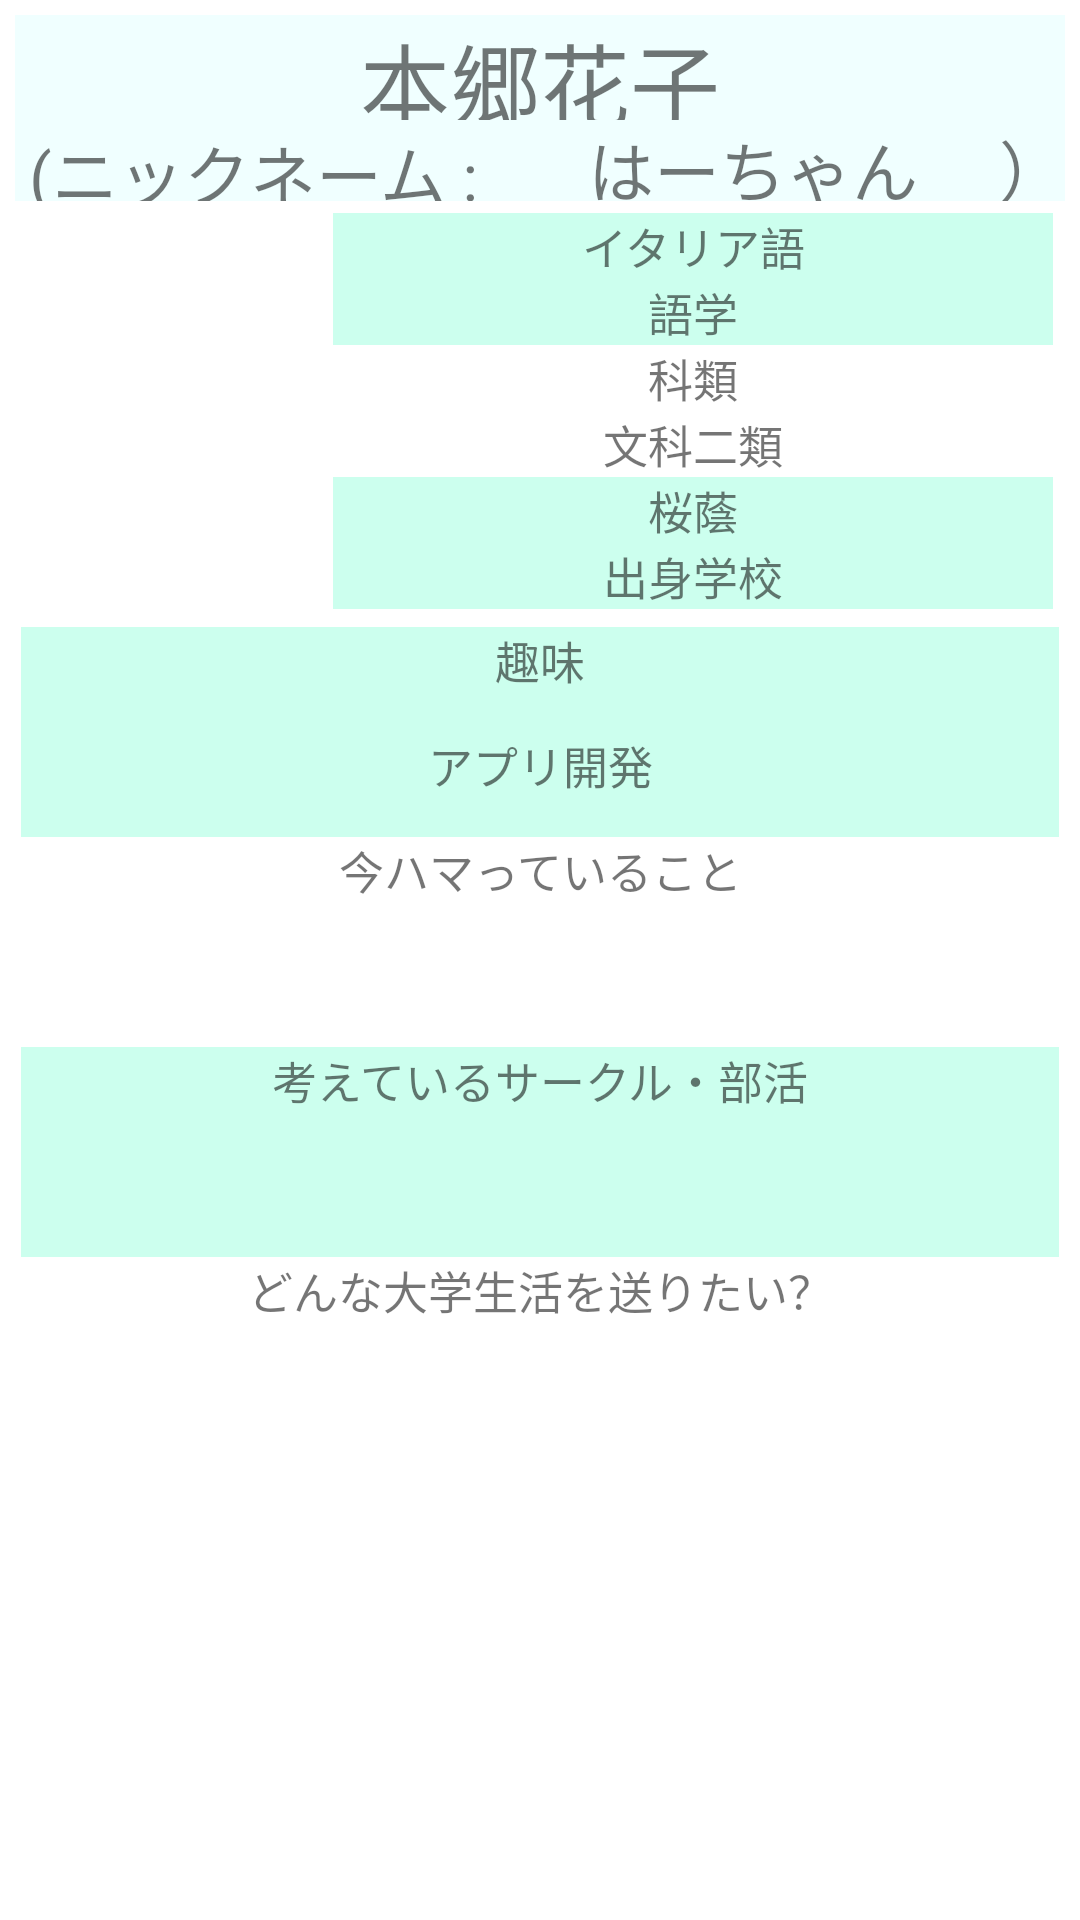

Android layout source for this screen:
<!-- AndroidManifest.xml: application theme Theme.AppCompat.Light.NoActionBar -->
<!-- res/layout/profile_card.xml -->
<?xml version="1.0" encoding="utf-8"?>
<LinearLayout xmlns:android="http://schemas.android.com/apk/res/android"
              xmlns:app="http://schemas.android.com/apk/res-auto"
              android:layout_width="match_parent"
              android:layout_height="match_parent"
              android:background="#FFFFFF"
              android:orientation="vertical"
              android:padding="5dp">
    <TextView
        android:id="@+id/name"
        android:layout_width="match_parent"
        android:layout_height="35dp"
        android:background="#F0FFFF"
        android:text="本郷花子"
        android:textAlignment="center"
        android:textSize="30sp"
        android:gravity="center"/>
    <LinearLayout
        android:layout_width="match_parent"
        android:layout_height="27dp"
        android:orientation="horizontal">
        <TextView
            android:id="@+id/textView27"
            android:layout_width="120dp"
            android:layout_height="35dp"
            android:layout_weight="0.86"
            android:background="#F0FFFF"
            android:text="(ニックネーム : "
            android:textAlignment="center"
            android:textSize="22sp"
            android:gravity="center"/>
        <TextView
            android:id="@+id/nickname"
            android:layout_width="wrap_content"
            android:layout_height="match_parent"
            android:layout_weight="1.03"
            android:background="#F0FFFF"
            android:text="はーちゃん"
            android:textAlignment="center"
            android:textSize="22sp"
            android:gravity="center"/>
        <TextView
            android:id="@+id/textView29"
            android:layout_width="wrap_content"
            android:layout_height="match_parent"
            android:background="#F0FFFF"
            android:text="）"
            android:textSize="22sp"
            android:gravity="center"/>
    </LinearLayout>
    <LinearLayout
        android:layout_width="match_parent"
        android:layout_height="140dp"
        android:background="#FFFFFF"
        android:orientation="horizontal"
        android:padding="2dp">
        <ImageView
            android:id="@+id/imageView"
            android:layout_width="120dp"
            android:layout_height="match_parent"
            android:layout_weight="0.95"
            android:background="#FFFFFF"
            app:srcCompat="@mipmap/ic_launcher_round" />
        <LinearLayout
            android:layout_width="250dp"
            android:layout_height="match_parent"
            android:layout_weight="0.31"
            android:orientation="vertical"
            android:padding="2dp">
            <TextView
                android:id="@+id/language"
                android:layout_width="match_parent"
                android:layout_height="wrap_content"
                android:background="#CCFFEE"
                android:gravity="center"
                android:text="イタリア語"
                android:textAlignment="center"
                android:textSize="15sp" />
            <TextView
                android:id="@+id/textView3"
                android:layout_width="match_parent"
                android:layout_height="wrap_content"
                android:background="#CCFFEE"
                android:gravity="center"
                android:text="語学"
                android:textAlignment="center"
                android:textSize="15sp" />
            <TextView
                android:id="@+id/textView2"
                android:layout_width="match_parent"
                android:layout_height="wrap_content"
                android:background="#FFFFFF"
                android:fontFamily="sans-serif"
                android:gravity="center"
                android:text="科類"
                android:textAlignment="center"
                android:textSize="15sp" />
            <TextView
                android:id="@+id/faculty"
                android:layout_width="match_parent"
                android:layout_height="wrap_content"
                android:layout_weight="1"
                android:background="#FFFFFF"
                android:gravity="center"
                android:text="文科二類"
                android:textAlignment="center"
                android:textSize="15sp" />
            <TextView
                android:id="@+id/school"
                android:layout_width="match_parent"
                android:layout_height="wrap_content"
                android:background="#CCFFEE"
                android:gravity="center"
                android:text="桜蔭"
                android:textAlignment="center"
                android:textSize="15sp" />
            <TextView
                android:id="@+id/textView5"
                android:layout_width="match_parent"
                android:layout_height="wrap_content"
                android:background="#CCFFEE"
                android:gravity="center"
                android:text="出身学校"
                android:textAlignment="center"
                android:textSize="15sp" />
        </LinearLayout>
    </LinearLayout>
    <LinearLayout
        android:layout_width="match_parent"
        android:layout_height="match_parent"
        android:orientation="vertical"
        android:padding="2dp">
        <LinearLayout
            android:layout_width="match_parent"
            android:layout_height="70dp"
            android:orientation="vertical">
            <TextView
                android:id="@+id/textView8"
                android:layout_width="match_parent"
                android:layout_height="wrap_content"
                android:background="#CCFFEE"
                android:text="趣味"
                android:textAlignment="center"
                android:textSize="15sp"
                android:gravity="center"/>
            <TextView
                android:id="@+id/hobby"
                android:layout_width="match_parent"
                android:layout_height="wrap_content"
                android:layout_weight="1"
                android:background="#CCFFEE"
                android:text="アプリ開発"
                android:textAlignment="center"
                android:textSize="15sp"
                android:gravity="center"/>
        </LinearLayout>
        <LinearLayout
            android:layout_width="match_parent"
            android:layout_height="70dp"
            android:orientation="vertical">
            <TextView
                android:id="@+id/textView9"
                android:layout_width="match_parent"
                android:layout_height="wrap_content"
                android:background="#FFFFFF"
                android:text="今ハマっていること"
                android:textAlignment="center"
                android:textSize="15sp"
                android:gravity="center"/>
            <TextView
                android:id="@+id/textView14"
                android:layout_width="match_parent"
                android:layout_height="wrap_content"
                android:layout_weight="1"
                android:background="#FFFFFF"
                android:textAlignment="center"
                android:textSize="15sp"
                android:gravity="center"/>
        </LinearLayout>
        <LinearLayout
            android:layout_width="match_parent"
            android:layout_height="70dp"
            android:orientation="vertical">
            <TextView
                android:id="@+id/textView10"
                android:layout_width="match_parent"
                android:layout_height="wrap_content"
                android:background="#CCFFEE"
                android:text="考えているサークル・部活"
                android:textAlignment="center"
                android:textSize="15sp"
                android:gravity="center"/>
            <TextView
                android:id="@+id/activity"
                android:layout_width="match_parent"
                android:layout_height="wrap_content"
                android:layout_weight="1"
                android:background="#CCFFEE"
                android:textAlignment="center"
                android:textSize="15sp"
                android:gravity="center"/>
        </LinearLayout>
        <LinearLayout
            android:layout_width="match_parent"
            android:layout_height="70dp"
            android:orientation="vertical">
            <TextView
                android:id="@+id/textView11"
                android:layout_width="match_parent"
                android:layout_height="wrap_content"
                android:background="#FFFFFF"
                android:text="どんな大学生活を送りたい？"
                android:textAlignment="center"
                android:textSize="15sp"
                android:gravity="center"/>
            <TextView
                android:id="@+id/life"
                android:layout_width="match_parent"
                android:layout_height="wrap_content"
                android:layout_weight="0.53"
                android:background="#FFFFFF"
                android:textAlignment="center"
                android:textSize="15sp"
                android:gravity="center"/>
        </LinearLayout>
    </LinearLayout>
</LinearLayout>
<!-- resources referenced by this layout -->
<resources>

</resources>
